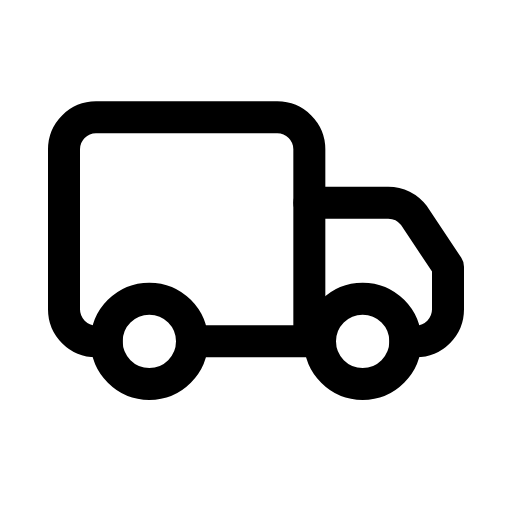
t = 0.00 s
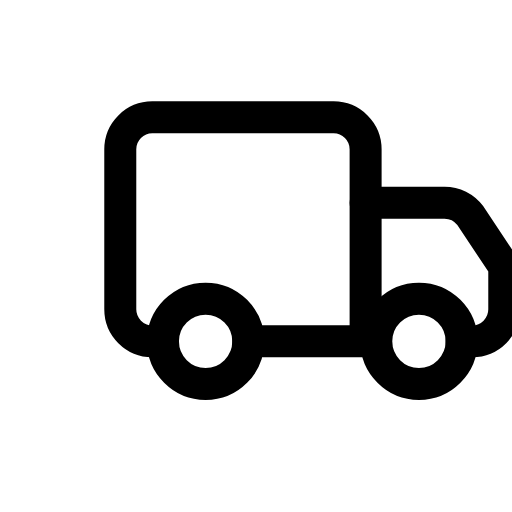
t = 0.14 s
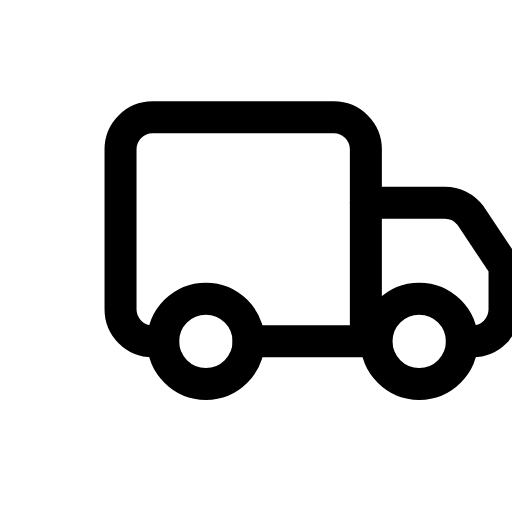
t = 0.21 s
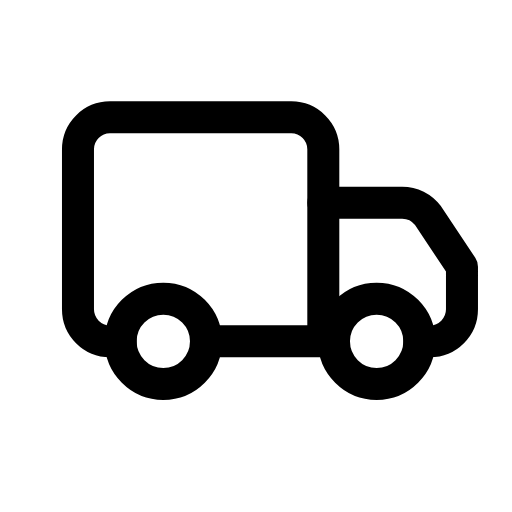
t = 0.39 s
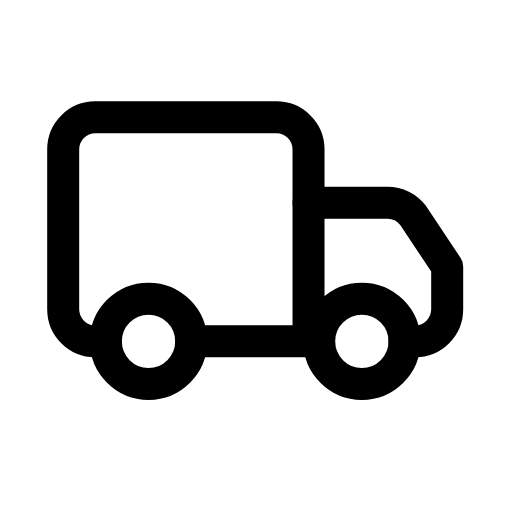
t = 0.49 s
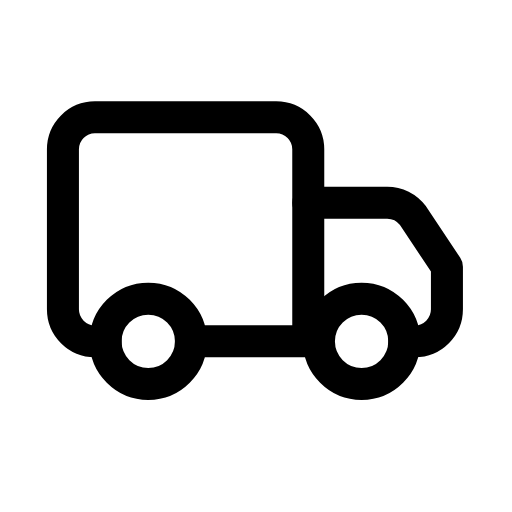
t = 0.60 s

The animated SVG that drew these frames (rendered in a browser with its animation timeline set to each time). Animation: 1 CSS @keyframes rule; one cycle of 0.70 s, repeats indefinitely.

<svg xmlns="http://www.w3.org/2000/svg" viewBox="0 0 24 24" width="24" height="24" class="rd-a-truck" data-rd-animate="hover"><style>.rd-a-truck{overflow:visible}.rd-a-truck *{transform-box:view-box}@media (prefers-reduced-motion:no-preference){.rd-a-truck[data-rd-animate="hover"]:hover .a,:hover>.rd-a-truck[data-rd-animate="parent"] .a,.rd-a-truck[data-rd-animate="play"] .a,.rd-a-truck[data-rd-animate="loop"] .a{animation:rd-truck-m calc(0.7s*var(--rd-speed,1)) cubic-bezier(.34,1.3,.5,1)}.rd-a-truck[data-rd-animate="loop"] *{animation-iteration-count:infinite!important}@keyframes rd-truck-m{0%,100%{translate:0 0}40%{translate:2.6px 0}}}</style><g fill="none" stroke="currentColor" stroke-linecap="round" stroke-linejoin="round" stroke-width="1.5"><g class="a"><path d="M5 16H4.5A1.5 1.5 0 0 1 3 14.5V7a1.5 1.5 0 0 1 1.5-1.5H13A1.5 1.5 0 0 1 14.5 7V16M9 16h5.5"/><path d="M14.5 9.5h3.7a1.5 1.5 0 0 1 1.2.600L21 12.5v2a1.5 1.5 0 0 1-1.5 1.5H19"/><circle cx="7" cy="16" r="2"/><circle cx="17" cy="16" r="2"/></g></g></svg>
